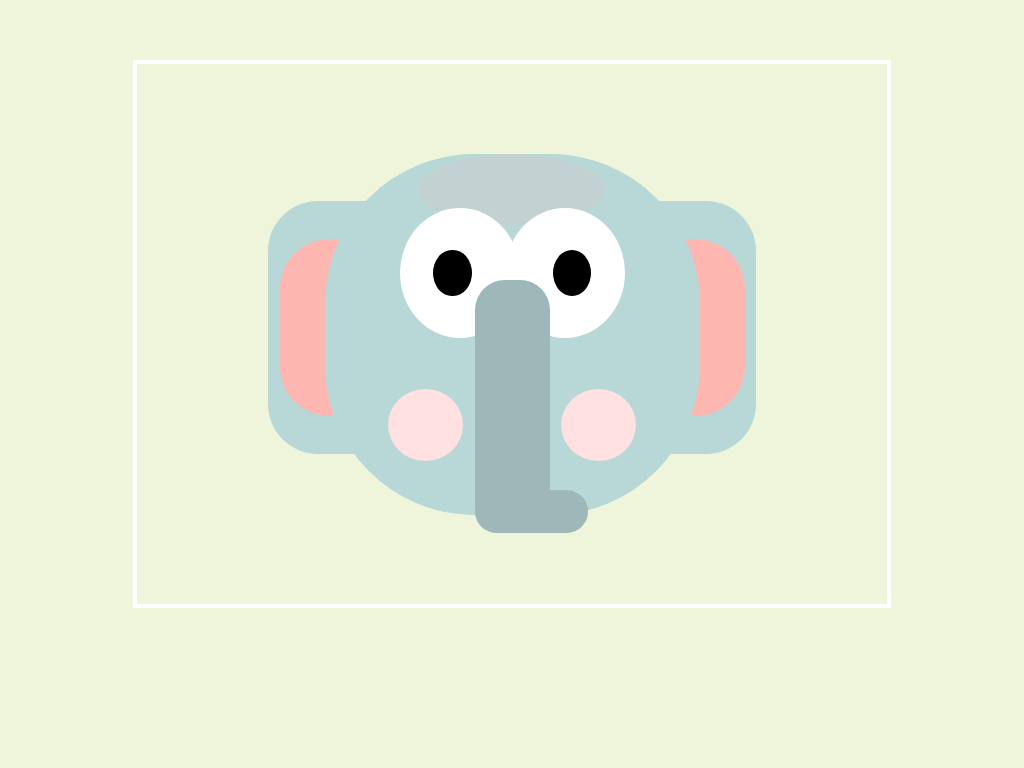

Recreate this image using only HTML and CSS.

<!-- file: index.html -->
<html>
<head>
<link rel="stylesheet" href="style.css">
</head>

<body>

<div class="box">
	<div class="head">
		<div class="head-copy"> </div>
		<div class="left-ear"> 
			<div class="inner-ear-left"> </div>
		</div>

		<div class="right-ear"> 
			<div class="inner-ear-right"> </div>
		</div>

		<div class="forehead">
		</div> 

		<div class="left-eye"> 
			<div class="pupil-left"> </div>
		</div>

		<div class="right-eye">
			<div class="pupil-right"> </div>
		</div>

		<div class="trunk"> 
			<div class="trunk-tip"> </div>
		</div>

		<div class="cheek-left">
		</div>

		<div class="cheek-right">
		</div>

	</div>
</div>

</body> 
</html>

/* file: style.css */
body {
	background: #EEF5DB;
}

.box {
	position: relative;
	border: solid 4px white;
	display: block;
	margin: auto;
	margin-top: 6%;
	width: 750px;
	height: 540px;
	background: none;
}

.head {
	position: absolute;
	width: 50%;
	height: 67%;
	background: #B8D8D8;
	border-radius: 150px;
	top: 16.5%;
	left: 25%;
}

.head-copy {
	position: absolute;
	height: 100%;
	width: 100%;
	top: 0%;
	left: 0%;
	background: #B8D8D8;
	border-radius: 150px;
	z-index: 2;
}

.left-ear {
	position: absolute;
	height: 70%;
	width: 60%;
	top: 13%;
	left: -15%;
	/*-webkit-clip-path: polygon(0 1%, 0 100%, 100% 51%);
	clip-path: polygon(0 1%, 0 99%, 100% 51%); */
	background: #B8D8D8;
	border-radius: 50px;
	z-index: 1;
}

.right-ear {
	position: absolute;
	height: 70%;
	width: 60%;
	top: 13%;
	right: -15%;
	/*-webkit-clip-path: polygon(100% 1%, 100% 100%, 0 51%);
	clip-path: polygon(100% 1%, 100% 100%, 0 51%); */
	background: #B8D8D8;
	border-radius: 50px;
	z-index: 1;
}

.inner-ear-left {
	position: absolute;
	height: 70%;
	width: 70%;
	top: 15%;
	left: 5%;
	/* -webkit-clip-path: polygon(0 1%, 0 100%, 100% 51%);
	clip-path: polygon(0 1%, 0 99%, 100% 51%);	 */
	background: #FEB6B1;
	border-radius: 50px;
}

.inner-ear-right {
	position: absolute;
	height: 70%;
	width: 70%;
	top: 15%;
	right: 5%;
	/*-webkit-clip-path: polygon(100% 1%, 100% 100%, 0 51%);
	clip-path: polygon(100% 1%, 100% 100%, 0 51%);*/
	background: #FEB6B1;
	border-radius: 50px;
}

.forehead {
	position: absolute;
	width: 50%;
	height: 20%;
	left: 25%;
	top: 0%;
	background: #C2D2D3;
	z-index: 3;
	border-radius: 50%;
}

.left-eye {
	position: absolute;
	border-radius: 50%;
	background: white;
	z-index: 4;
	width: 32%;
	height: 36%;
	top: 15%;
	left: 20%;
}

.right-eye {
	position: absolute;
	border-radius: 50%;
	background: white;
	z-index: 4;
	width: 32%;
	height: 36%;
	top: 15%;
	right: 20%;
}

.pupil-left {
	position: absolute;
	border-radius: 50%;
	background: black;
	z-index: 4;
	width: 32%;
	height: 36%;
	top: 32%;
	right: 40%;
}

.pupil-right {
	position: absolute;
	border-radius: 50%;
	background: black;
	z-index: 4;
	width: 32%;
	height: 36%;
	top: 32%;
	left: 40%;
}

.trunk {
	position: absolute;
	z-index: 5;
	background: #9EB8B9;
	width: 20%;
	height: 70%;
	border-radius: 30px;
	left: 40%;
	top: 35%;
}

.trunk-tip {
	position: absolute;
	bottom: 0%;
	left: 1%;
	width: 150%;
	height: 17%;
	background: #9EB8B9;
	border-radius: 30px;
}

.cheek-left {
	position: absolute;
	background: #FEE1E0;
	border-radius: 50%;
	height: 20%;
	width: 20%;
	bottom: 15%;
	z-index: 2;
	left: 17%;
}

.cheek-right {
	position: absolute;
	background: #FEE1E0;
	border-radius: 50%;
	height: 20%;
	width: 20%;
	bottom: 15%;
	z-index: 2;
	right: 17%;
}